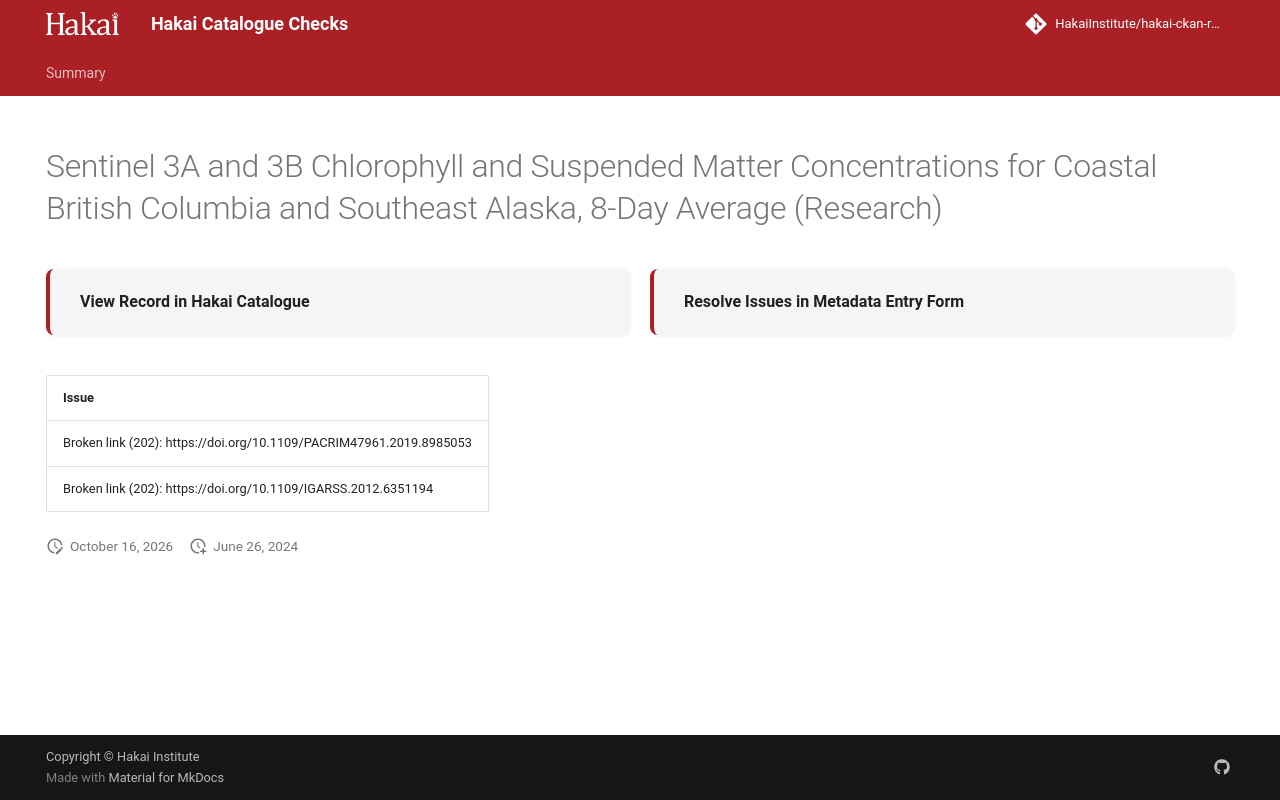

repository: HakaiInstitute/hakai-ckan-records-checks · page: error-code-202/records/185462b6-5d10-43d8-91b2-b92010e80ff4/index.html · generator: mkdocs

---
title: Sentinel 3A and 3B Chlorophyll and Suspended Matter Concentrations for Coastal British Columbia and Southeast Alaska, 8-Day Average (Research)
hide:
  - navigation
  - toc
---

# Sentinel 3A and 3B Chlorophyll and Suspended Matter Concentrations for Coastal British Columbia and Southeast Alaska, 8-Day Average (Research)

<div style="display:flex;flex-wrap:wrap;gap:1rem;margin:1.5rem 0 2rem;">
  <a href="https://catalogue.hakai.org/dataset/ca-cioos_91107fce-93a4-4bc9-bce4-e7d9e1cf02a0" target="_blank" rel="noopener noreferrer" style="flex:1;min-width:200px;padding:1rem 1.5rem;border-radius:8px;background:var(--md-code-bg-color);text-decoration:none;border-left:4px solid var(--md-primary-fg-color);box-shadow:0 1px 4px rgba(0,0,0,.08);display:flex;align-items:center;">
    <span style="font-weight:600;color:var(--md-typeset-color);">View Record in Hakai Catalogue</span>
  </a>
  
  <a href="https://hakaiinstitute.github.io/hakai-metadata-entry-form#/en/hakai/7U7b8oPpeTN6gjvXlUCTGJr5pga2/-Nueis-TZEnz_78f8PYf" target="_blank" rel="noopener noreferrer" style="flex:1;min-width:200px;padding:1rem 1.5rem;border-radius:8px;background:var(--md-code-bg-color);text-decoration:none;border-left:4px solid var(--md-primary-fg-color);box-shadow:0 1px 4px rgba(0,0,0,.08);display:flex;align-items:center;">
    <span style="font-weight:600;color:var(--md-typeset-color);">Resolve Issues in Metadata Entry Form</span>
  </a>
  
</div>

| Issue                                                               |
|:--------------------------------------------------------------------|
| Broken link (202): https://doi.org/10.1109/IGARSS.2012.6351194      |
| Broken link (202): https://doi.org/10.1109/PACRIM47961.2019.8985053 |

<script>
   document.addEventListener("DOMContentLoaded", function() {
    var map = L.map('map').setView([51.505, -125.09], 5);
    L.tileLayer('https://tile.openstreetmap.org/{z}/{x}/{y}.png', {
        maxZoom: 19,
        attribution: '&copy; <a href="http://www.openstreetmap.org/copyright">OpenStreetMap</a>'
    }).addTo(map);
    var geojsonFeature = {
        "type": "Feature",
        "properties": {
            "name" : "Sentinel 3A and 3B Chlorophyll and Suspended Matter Concentrations for Coastal British Columbia and Southeast Alaska, 8-Day Average (Research)"
        },
        "geometry": {'type': 'Polygon', 'coordinates': [[[-139.0, 47.0], [-121.5, 47.0], [-121.5, 59.5], [-139.0, 59.5], [-139.0, 47.0]]]}
    }
    L.geoJSON(geojsonFeature).addTo(map);
   })
</script>
